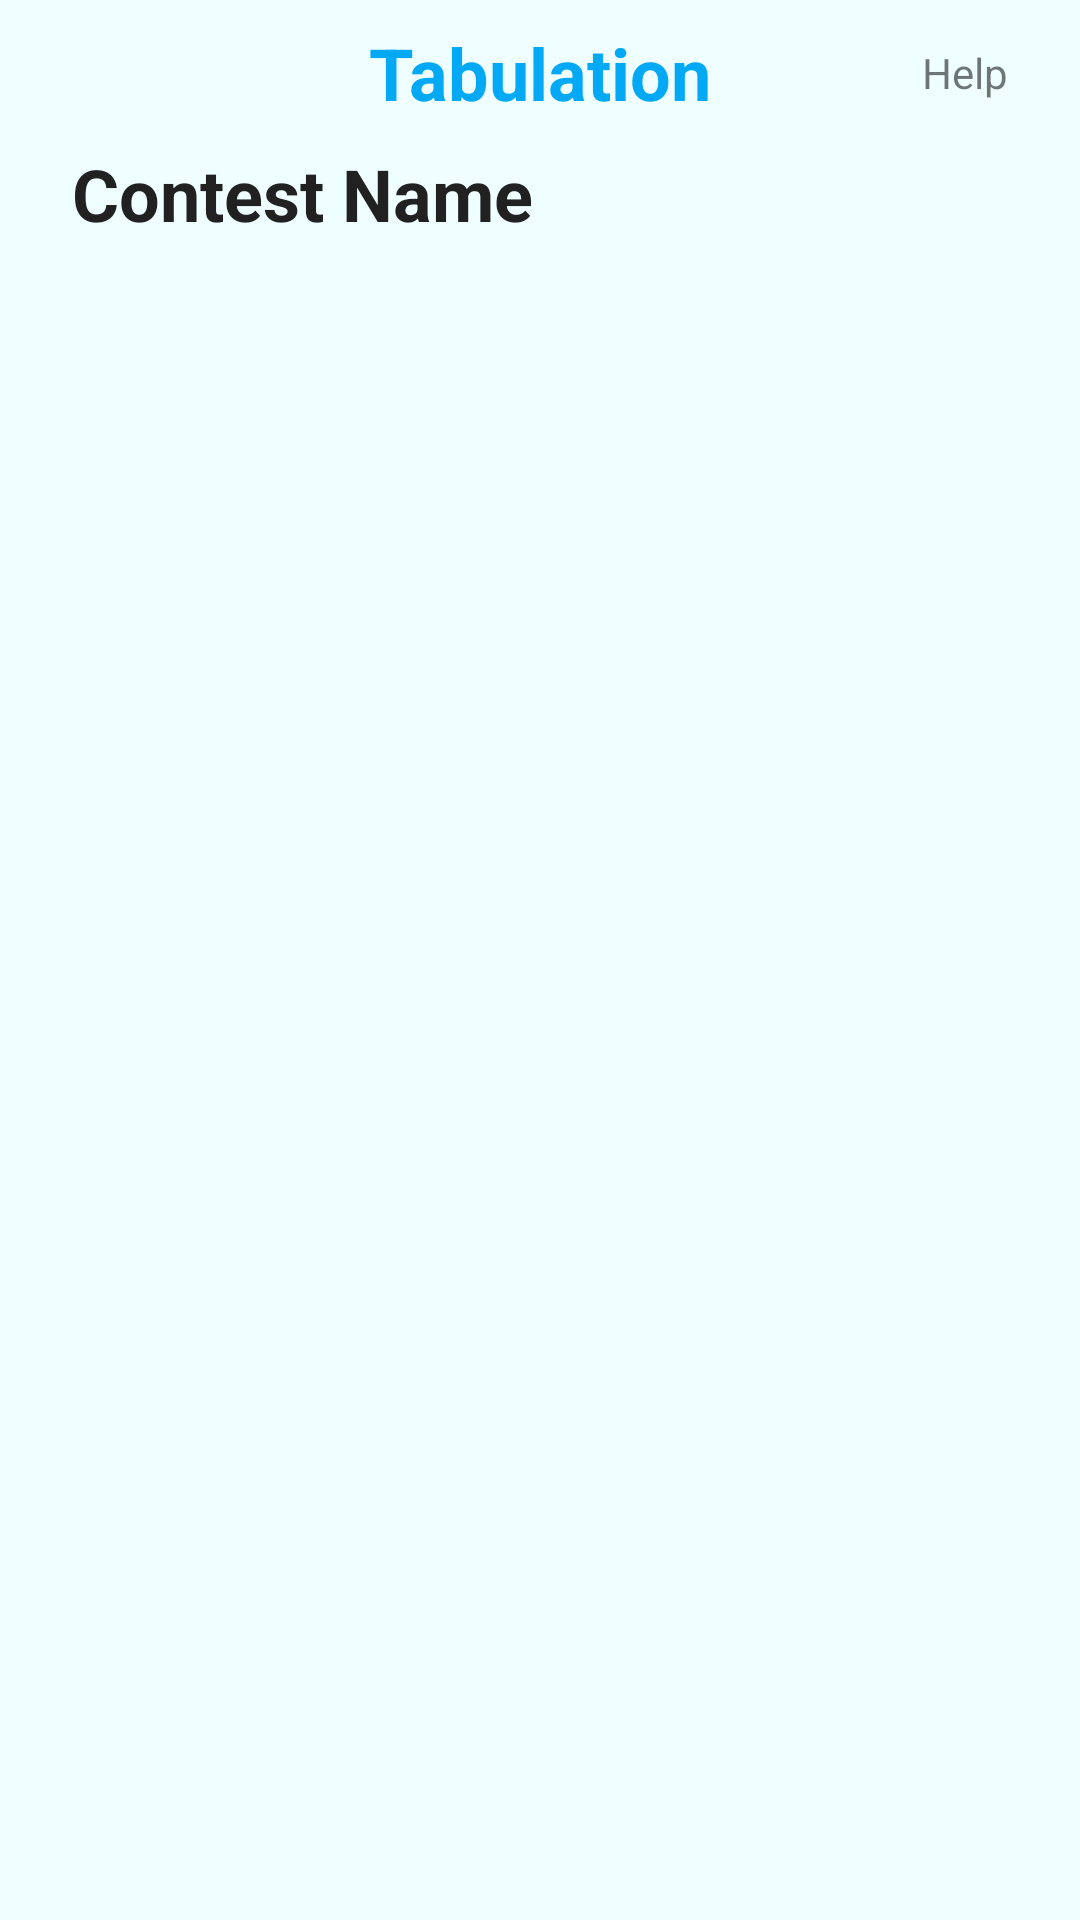

Here is an Android app screen rendered from its layout file. Give the layout XML and the strings, colors and styles it references.
<!-- AndroidManifest.xml: application theme AppTheme -->
<!-- res/layout/activity_tabulation.xml -->
<?xml version="1.0" encoding="utf-8"?>
<android.support.constraint.ConstraintLayout xmlns:android="http://schemas.android.com/apk/res/android"
    xmlns:app="http://schemas.android.com/apk/res-auto"
    xmlns:tools="http://schemas.android.com/tools"
    android:layout_width="match_parent"
    android:layout_height="match_parent"
    android:background="#effeff"
    android:id="@+id/container"
    tools:context=".activity.TabulationActivity">

    <TextView
        android:id="@+id/contestName"
        style="@style/TextHeading"
        android:layout_width="match_parent"
        android:layout_height="wrap_content"
        android:layout_marginEnd="100dp"
        android:layout_marginStart="24dp"
        android:layout_marginTop="8dp"
        android:text="Contest Name"
        app:layout_constraintEnd_toEndOf="parent"
        app:layout_constraintStart_toStartOf="parent"
        app:layout_constraintTop_toBottomOf="@+id/textView6" />

    <TextView
        android:id="@+id/help"
        android:layout_width="wrap_content"
        android:layout_height="wrap_content"
        android:layout_marginBottom="8dp"
        android:layout_marginEnd="24dp"
        android:layout_marginTop="8dp"
        android:text="Help"
        app:layout_constraintBottom_toBottomOf="@+id/textView6"
        app:layout_constraintEnd_toEndOf="parent"
        app:layout_constraintTop_toTopOf="@+id/textView6" />

    <TextView
        android:id="@+id/textView6"
        android:layout_width="wrap_content"
        android:layout_height="wrap_content"
        android:layout_marginEnd="8dp"
        android:layout_marginStart="8dp"
        android:layout_marginTop="8dp"
        android:text="Tabulation"
        android:textColor="@color/colorPrimary"
        android:textSize="@dimen/text_heading"
        android:textStyle="bold"
        app:layout_constraintEnd_toEndOf="parent"
        app:layout_constraintStart_toStartOf="parent"
        app:layout_constraintTop_toTopOf="parent" />

    <android.support.v7.widget.RecyclerView
        android:id="@+id/rv_contestants"
        android:layout_width="0dp"
        android:layout_height="0dp"
        android:layout_marginBottom="16dp"
        android:layout_marginEnd="8dp"
        android:layout_marginStart="8dp"
        android:layout_marginTop="8dp"
        app:layout_constraintBottom_toBottomOf="parent"
        app:layout_constraintEnd_toEndOf="parent"
        app:layout_constraintStart_toStartOf="parent"
        app:layout_constraintTop_toBottomOf="@+id/contestName">
    </android.support.v7.widget.RecyclerView>


</android.support.constraint.ConstraintLayout>
<!-- resources referenced by this layout -->
<resources>
  <color name="colorPrimary">#03A9F4</color>
  <dimen name="text_heading">24dp</dimen>
  <style name="TextHeading">
          <item name="android:textStyle">bold</item>
          <item name="android:textSize">@dimen/text_heading</item>
          <item name="android:textColor">@color/textColor</item>
      </style>
  <style name="AppTheme" parent="Theme.AppCompat.Light.NoActionBar">
          
          <item name="colorPrimary">@color/colorPrimary</item>
          <item name="colorPrimaryDark">@color/colorPrimaryDark</item>
          <item name="colorAccent">@color/colorAccent</item>
      </style>
  <color name="textColor">#212121</color>
  <color name="colorPrimaryDark">#0288D1</color>
  <color name="colorAccent">#607D8B</color>
</resources>
